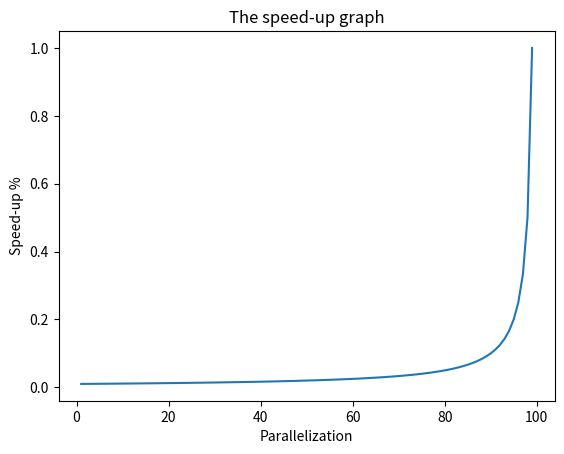

Reproduce this figure in Python.

# importing the required module
import matplotlib.pyplot as plt
import numpy as np
# x axis values


def f(x):
    return 1 / (100-x)


x = np.linspace(1, 100, 100)
y = f(x)
# plotting the points
plt.plot(x, y)

# naming the x axis
plt.xlabel('Parallelization')
# naming the y axis
plt.ylabel('Speed-up %')

# giving a title to my graph
plt.title('The speed-up graph')

# function to show the plot
plt.show()
